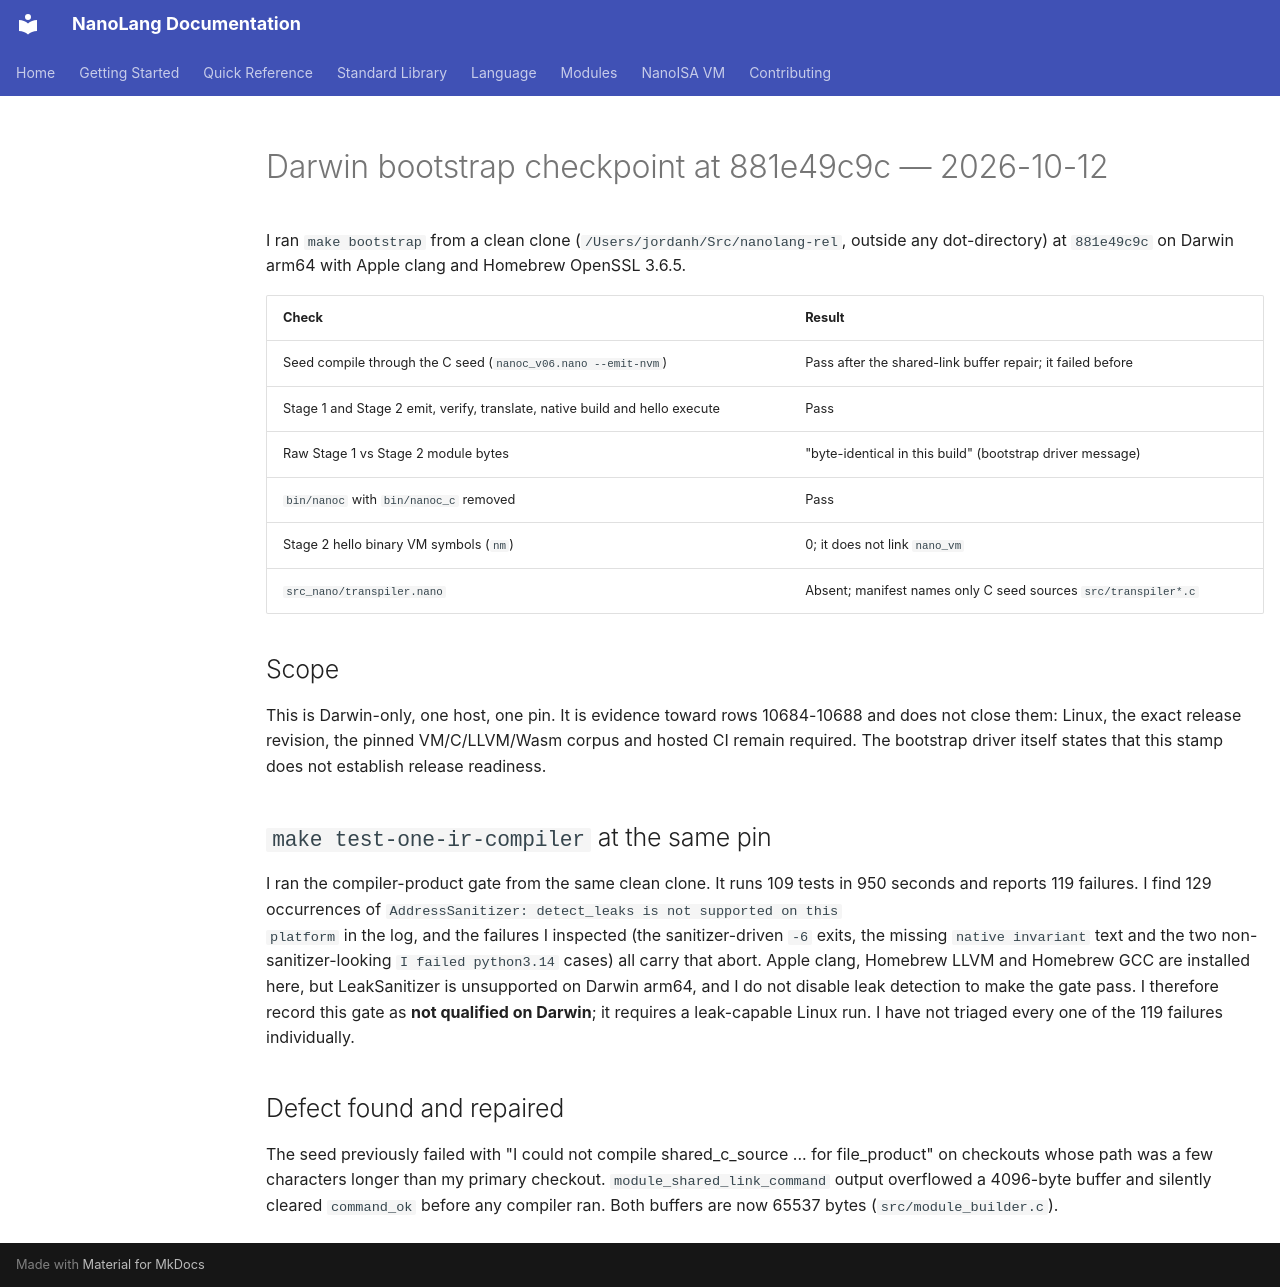

repository: jordanhubbard/nanolang · page: evidence/bootstrap-darwin-881e49c9c-20261012/index.html · generator: mkdocs

# Darwin bootstrap checkpoint at 881e49c9c — 2026-10-12

I ran `make bootstrap` from a clean clone (`/Users/jordanh/Src/nanolang-rel`, outside any dot-directory)
at `881e49c9c` on Darwin arm64 with Apple clang and Homebrew OpenSSL 3.6.5.

| Check | Result |
| --- | --- |
| Seed compile through the C seed (`nanoc_v06.nano --emit-nvm`) | Pass after the shared-link buffer repair; it failed before |
| Stage 1 and Stage 2 emit, verify, translate, native build and hello execute | Pass |
| Raw Stage 1 vs Stage 2 module bytes | "byte-identical in this build" (bootstrap driver message) |
| `bin/nanoc` with `bin/nanoc_c` removed | Pass |
| Stage 2 hello binary VM symbols (`nm`) | 0; it does not link `nano_vm` |
| `src_nano/transpiler.nano` | Absent; manifest names only C seed sources `src/transpiler*.c` |

## Scope

This is Darwin-only, one host, one pin. It is evidence toward rows 10684-10688 and does not close them:
Linux, the exact release revision, the pinned VM/C/LLVM/Wasm corpus and hosted CI remain required.
The bootstrap driver itself states that this stamp does not establish release readiness.

## `make test-one-ir-compiler` at the same pin

I ran the compiler-product gate from the same clean clone. It runs 109 tests in 950 seconds and
reports 119 failures. I find 129 occurrences of `AddressSanitizer: detect_leaks is not supported on this
platform` in the log, and the failures I inspected (the sanitizer-driven `-6` exits, the missing
`native invariant` text and the two non-sanitizer-looking `I failed python3.14` cases) all carry that abort.
Apple clang, Homebrew LLVM and Homebrew GCC are installed here, but LeakSanitizer is unsupported
on Darwin arm64, and I do not disable leak detection to make the gate pass. I therefore record this
gate as **not qualified on Darwin**; it requires a leak-capable Linux run. I have not triaged every
one of the 119 failures individually.

## Defect found and repaired

The seed previously failed with "I could not compile shared_c_source ... for file_product" on checkouts
whose path was a few characters longer than my primary checkout. `module_shared_link_command` output
overflowed a 4096-byte buffer and silently cleared `command_ok` before any compiler ran.
Both buffers are now 65537 bytes (`src/module_builder.c`).
